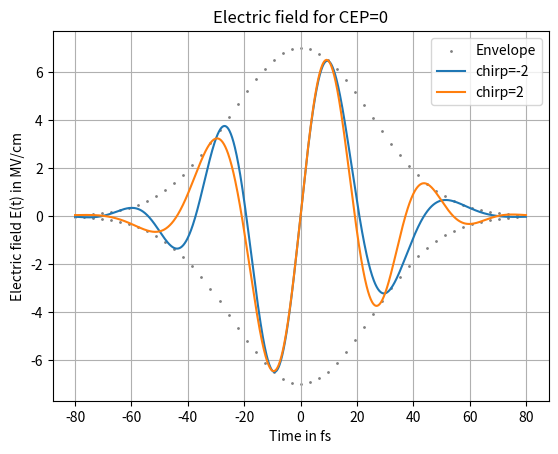

Here is the Python script that generated this plot:
# -*- coding: utf-8 -*-
"""
Created on Mon Oct 25 12:20:36 2021

[redacted]
"""
import numpy as np
import matplotlib.pyplot as plt

E0      = 7
f       = 25
chirp_1 = -2
chirp_2 = 2
phase   = 0
sigma   = 35

t_end   = 80

def E(t,chirp,env,phase=0):
    return np.sin(2*np.pi*f*(1+chirp*t*1e-3)*t*1e-3+phase)*env

t = np.linspace(-t_end, t_end, num = 1000)

env = E0*np.exp(-t**2/sigma**2)


plt.close()
plt.clf()
plt.cla()
plt.scatter(t[::20],env[::20],color='grey',label='Envelope',s=1)
plt.scatter(t[::20],-env[::20],color='grey',s=1)
plt.plot(t,E(t,chirp_1,env,phase=phase),label=f"chirp={chirp_1}")
plt.plot(t,E(t,chirp_2,env,phase=phase),label=f"chirp={chirp_2}")
plt.grid()
plt.legend()
plt.xlabel('Time in fs')
plt.ylabel('Electric field E(t) in MV/cm')
plt.title(f"Electric field for CEP={phase}")
plt.show()
